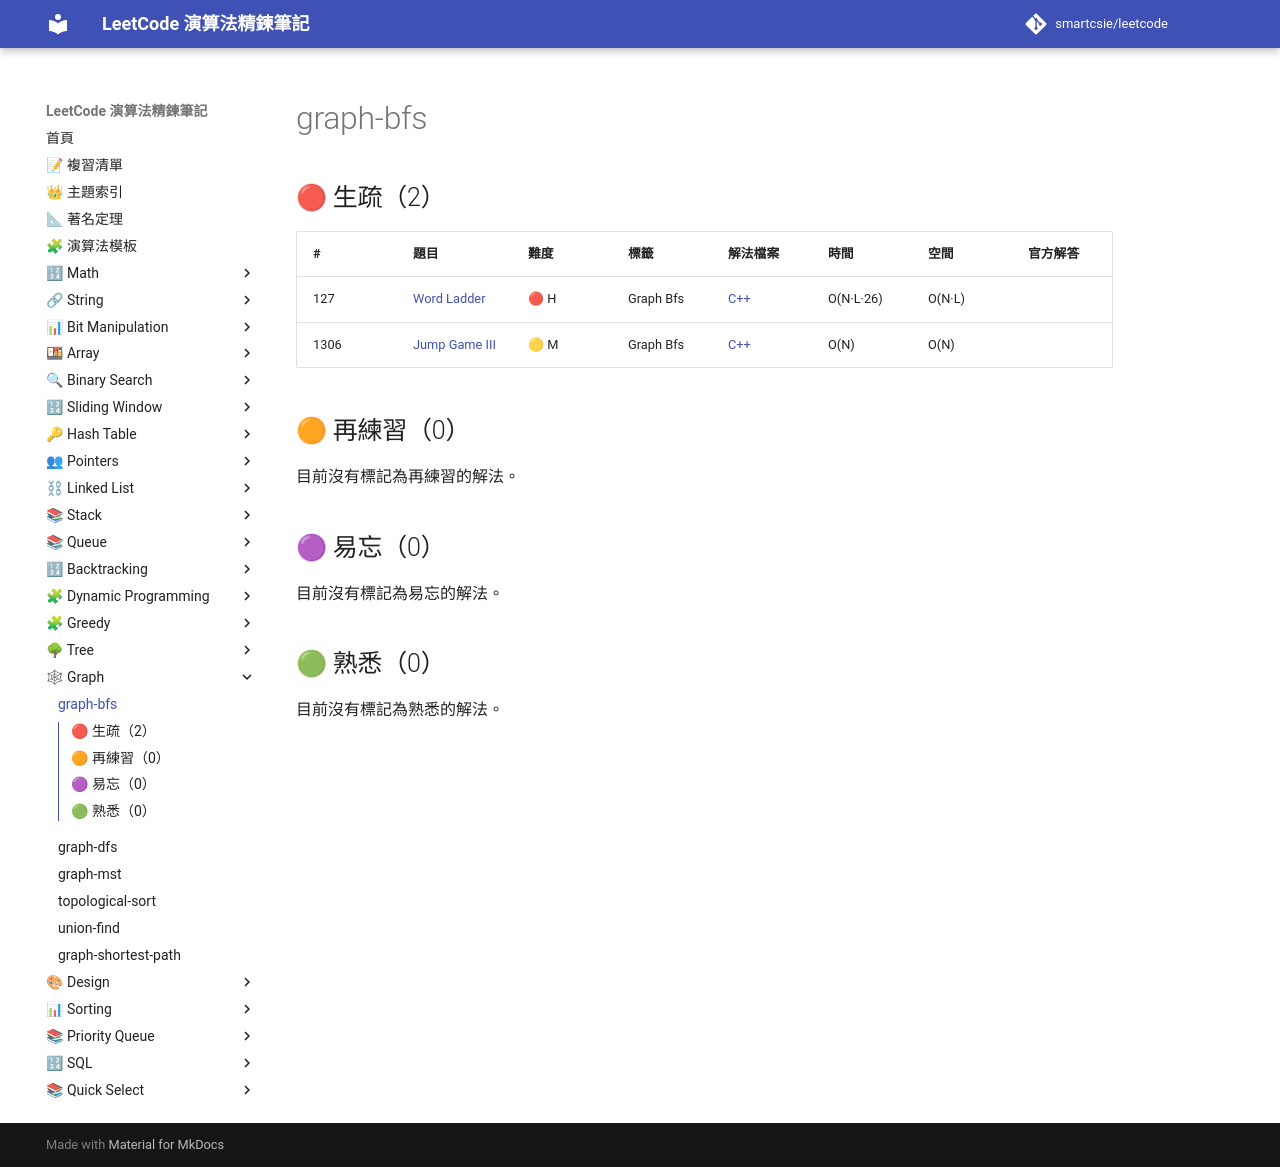

repository: smartcsie/leetcode · page: topics/graph-bfs/index.html · generator: mkdocs

# graph-bfs

## 🔴 生疏（2）

| # | 題目 | 難度 | 標籤 | 解法檔案 | 時間 | 空間 | 官方解答 |
| --- | --- | --- | --- | --- | --- | --- | --- |
| 127 | [Word Ladder](https://leetcode.com/problems/word-ladder/) | 🔴 H | Graph Bfs | [C++](../problems/0127.md) | O(N·L·26) | O(N·L) |  |
| 1306 | [Jump Game III](https://leetcode.com/problems/jump-game-iii/) | 🟡 M | Graph Bfs | [C++](../problems/1306.md) | O(N) | O(N) |  |

## 🟠 再練習（0）

目前沒有標記為再練習的解法。

## 🟣 易忘（0）

目前沒有標記為易忘的解法。

## 🟢 熟悉（0）

目前沒有標記為熟悉的解法。
